Dataset: trash_cls_dataset (GitHub, leexymon/YOLO-GARBAGE). Classes: cardboard, glass, metal, paper, plastic, trash.

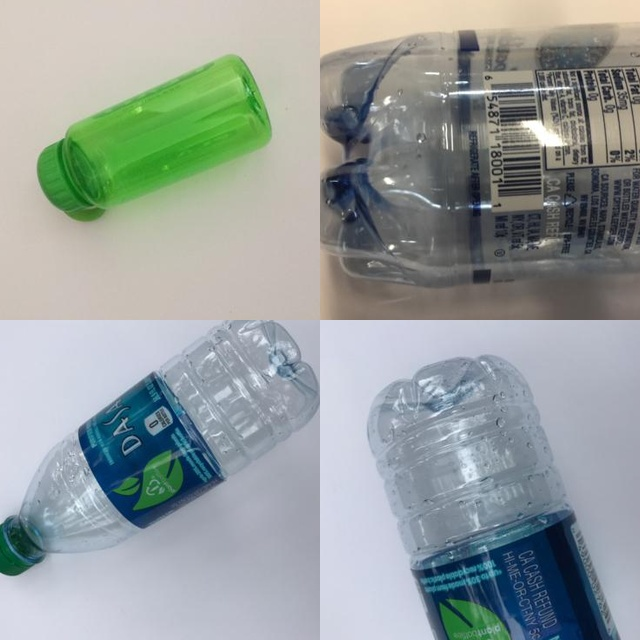
Label: plastic

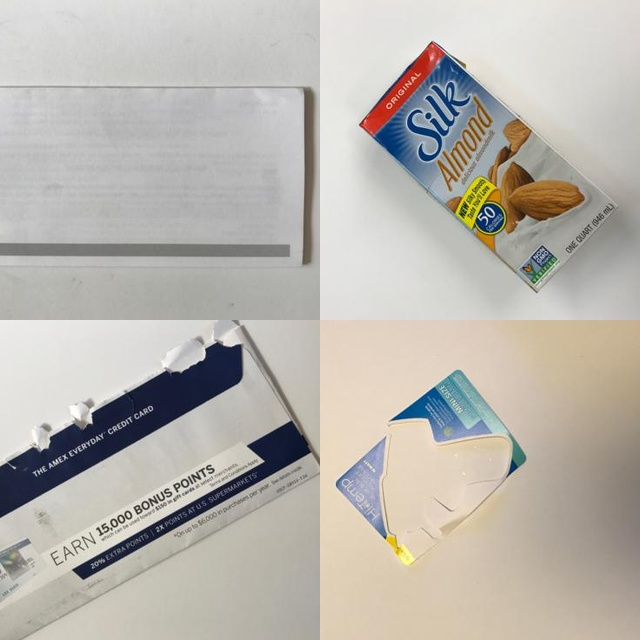
Label: paper

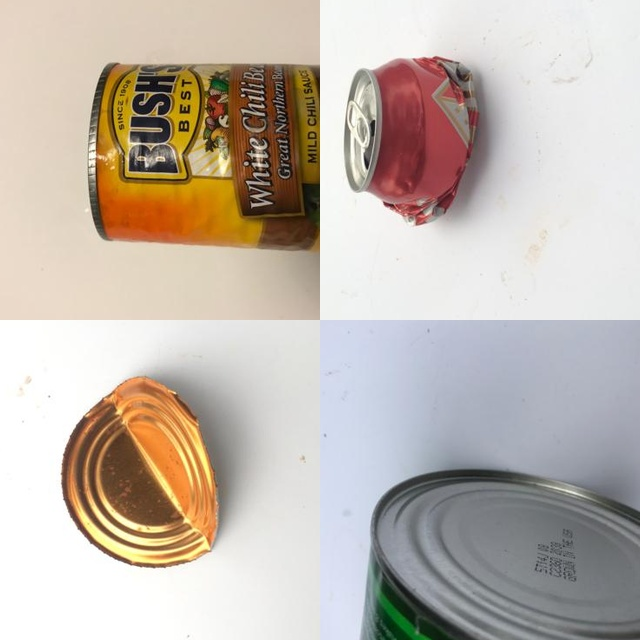
Label: metal

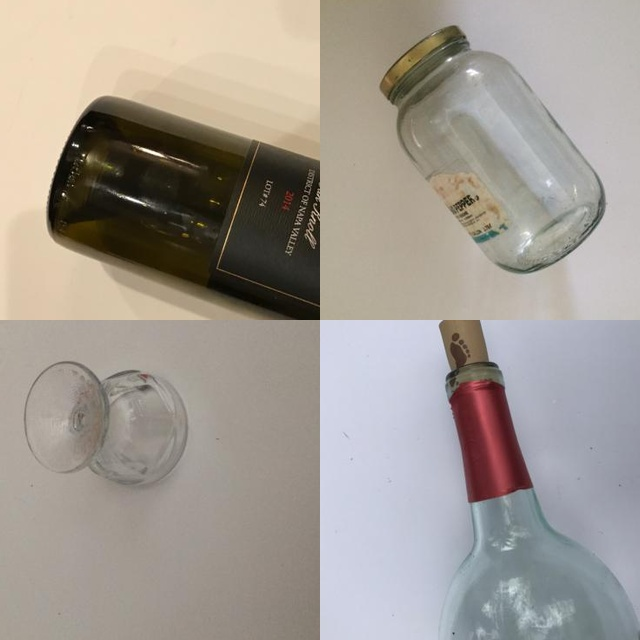
Label: glass

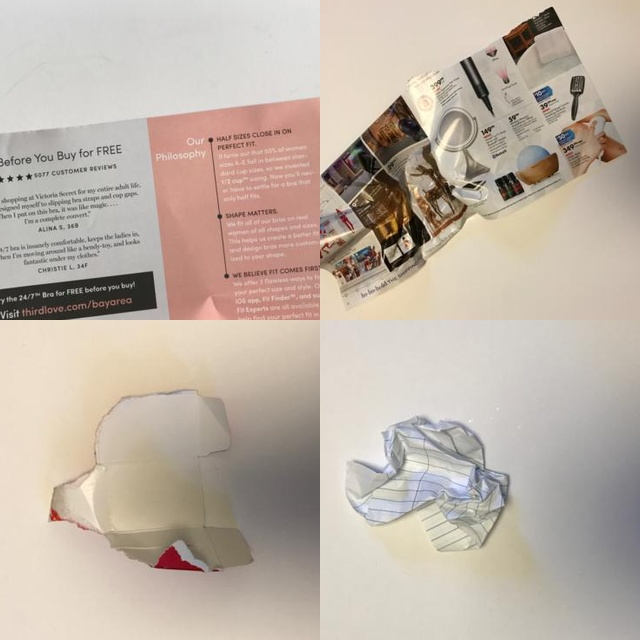
Label: paper

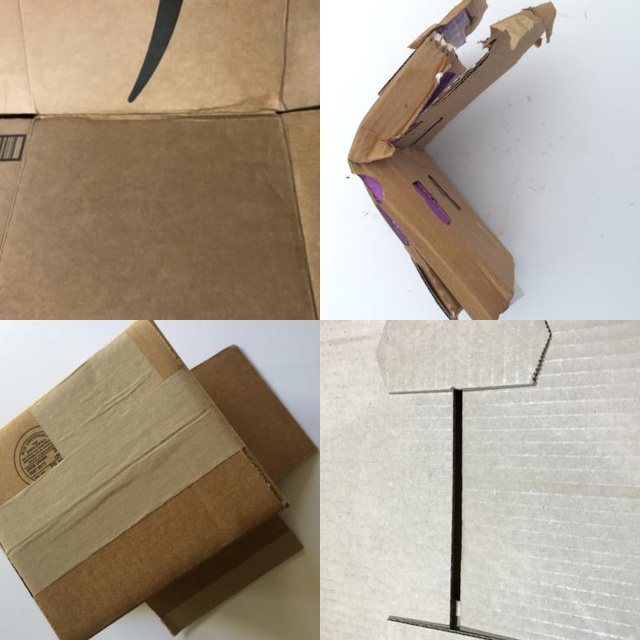
Label: cardboard
